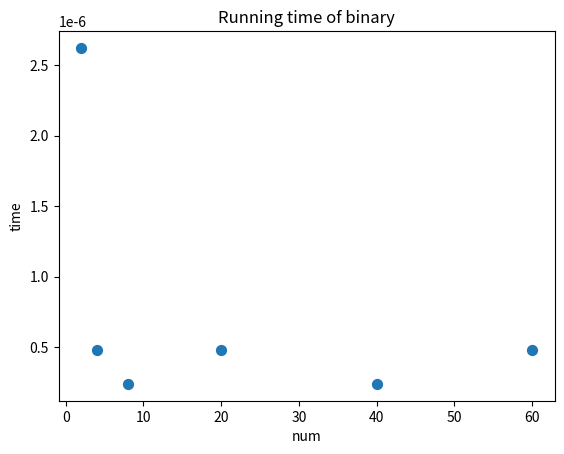

This chart was generated by the following Python code:
import time
import matplotlib.pyplot as plt
def binary(n):
    return bin(n).replace('0b', '')
def runTime(n):
    start = time.time()
    binary(n)
    runtime = time.time() - start
    return runtime
def drawthechart():
    array = [2,4,8,20,40,60]
    time = [runTime(i) for i in array]
    plt.scatter(array, time, s = 50)
    plt.title('Running time of binary')
    plt.xlabel('num')
    plt.ylabel('time')
    plt.show()
drawthechart()